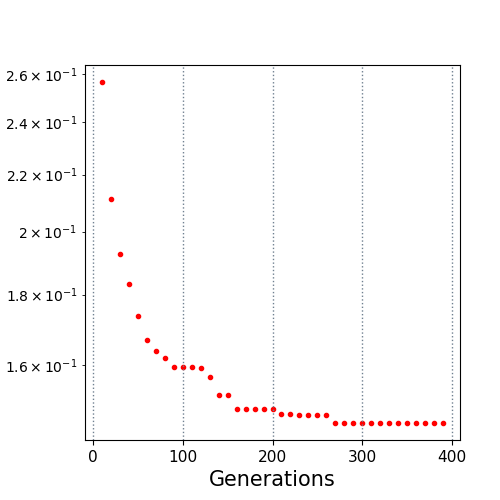

Data behind this chart, as committed beside it:
10.0, 0.256728
20.0, 0.2111
30.0, 0.1928
40.0, 0.1831
50.0, 0.1737
60.0, 0.1668
70.0, 0.164
80.0, 0.1618
90.0, 0.1596
100.0, 0.1596
110.0, 0.1596
120.0, 0.1592
130.0, 0.157
140.0, 0.1522
150.0, 0.1522
160.0, 0.1488
170.0, 0.1488
180.0, 0.1488
190.0, 0.1488
200.0, 0.1488
210.0, 0.1474
220.0, 0.1474
230.0, 0.1471
240.0, 0.1471
250.0, 0.1471
260.0, 0.1471
270.0, 0.1453
280.0, 0.1453
290.0, 0.1453
300.0, 0.1453
310.0, 0.1453
320.0, 0.1453
330.0, 0.1453
340.0, 0.1453
350.0, 0.1453
360.0, 0.1453
370.0, 0.1453
380.0, 0.1453
390.0, 0.1453
